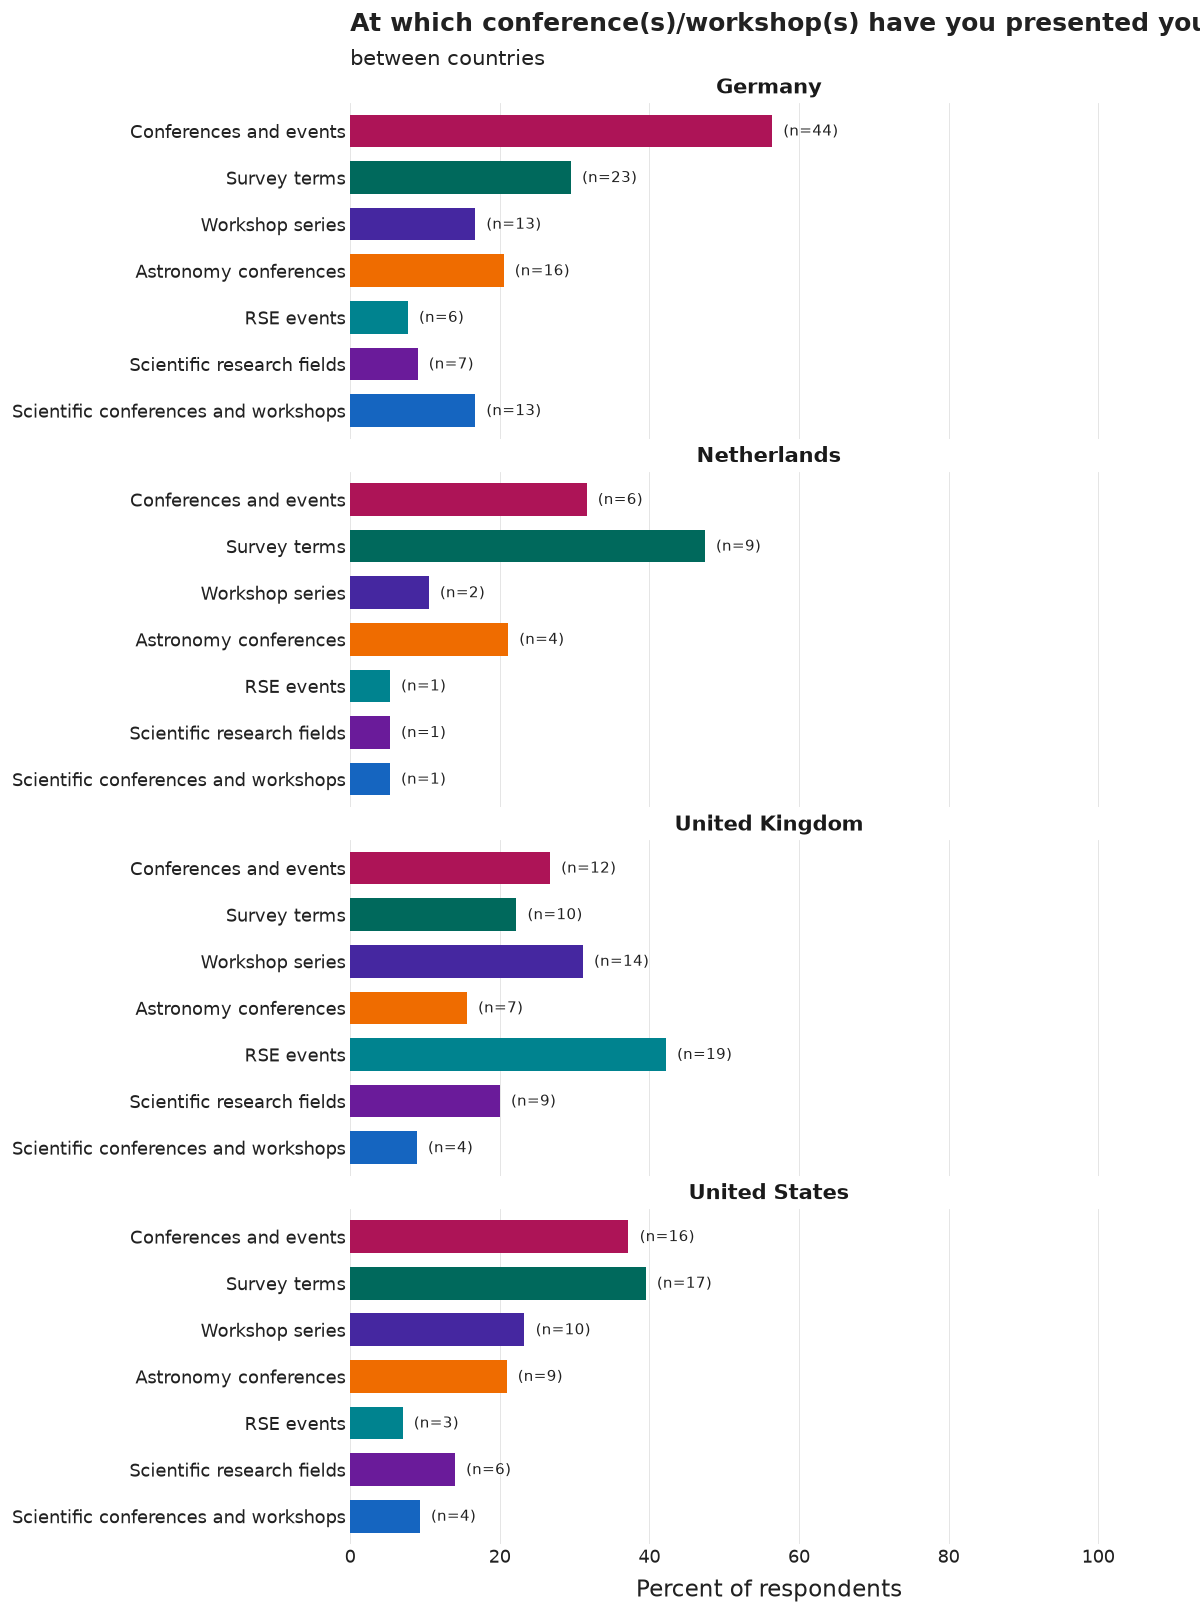

The table this chart was drawn from, first rows:
country_group, category, n, pct, N
Germany, Conferences and events, 44, 56.4, 78
Germany, Survey terms, 23, 29.5, 78
Germany, Astronomy conferences, 16, 20.5, 78
Germany, Workshop series, 13, 16.7, 78
Germany, Scientific conferences and workshops, 13, 16.7, 78
Germany, Scientific research fields, 7, 9.0, 78
Germany, RSE events, 6, 7.7, 78
Netherlands, Survey terms, 9, 47.4, 19
Netherlands, Conferences and events, 6, 31.6, 19
Netherlands, Astronomy conferences, 4, 21.1, 19
Netherlands, Workshop series, 2, 10.5, 19
Netherlands, RSE events, 1, 5.3, 19
Netherlands, Scientific research fields, 1, 5.3, 19
Netherlands, Scientific conferences and workshops, 1, 5.3, 19
United Kingdom, RSE events, 19, 42.2, 45
United Kingdom, Workshop series, 14, 31.1, 45
United Kingdom, Conferences and events, 12, 26.7, 45
United Kingdom, Survey terms, 10, 22.2, 45
United Kingdom, Scientific research fields, 9, 20.0, 45
United Kingdom, Astronomy conferences, 7, 15.6, 45
United Kingdom, Scientific conferences and workshops, 4, 8.9, 45
United States, Survey terms, 17, 39.5, 43
United States, Conferences and events, 16, 37.2, 43
United States, Workshop series, 10, 23.3, 43
United States, Astronomy conferences, 9, 20.9, 43
United States, Scientific research fields, 6, 14.0, 43
United States, Scientific conferences and workshops, 4, 9.3, 43
United States, RSE events, 3, 7.0, 43
